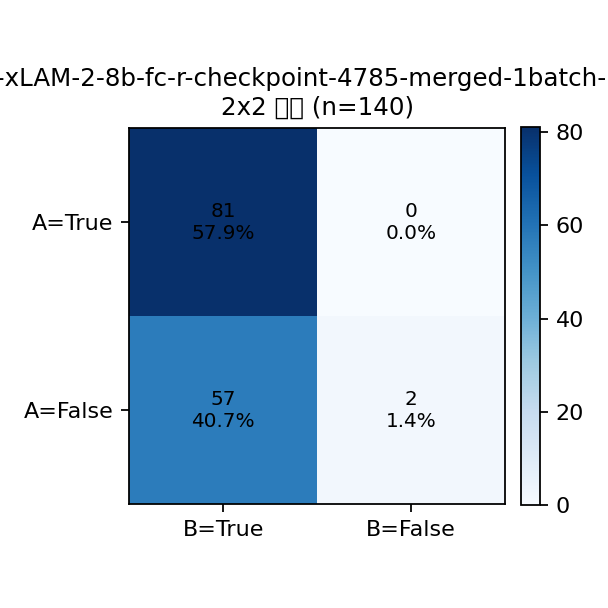

The table this chart was drawn from, first rows:
A\B, True, False, Row Total
True, 81, 0, 81
False, 57, 2, 59
Col Total, 138, 2, 140
